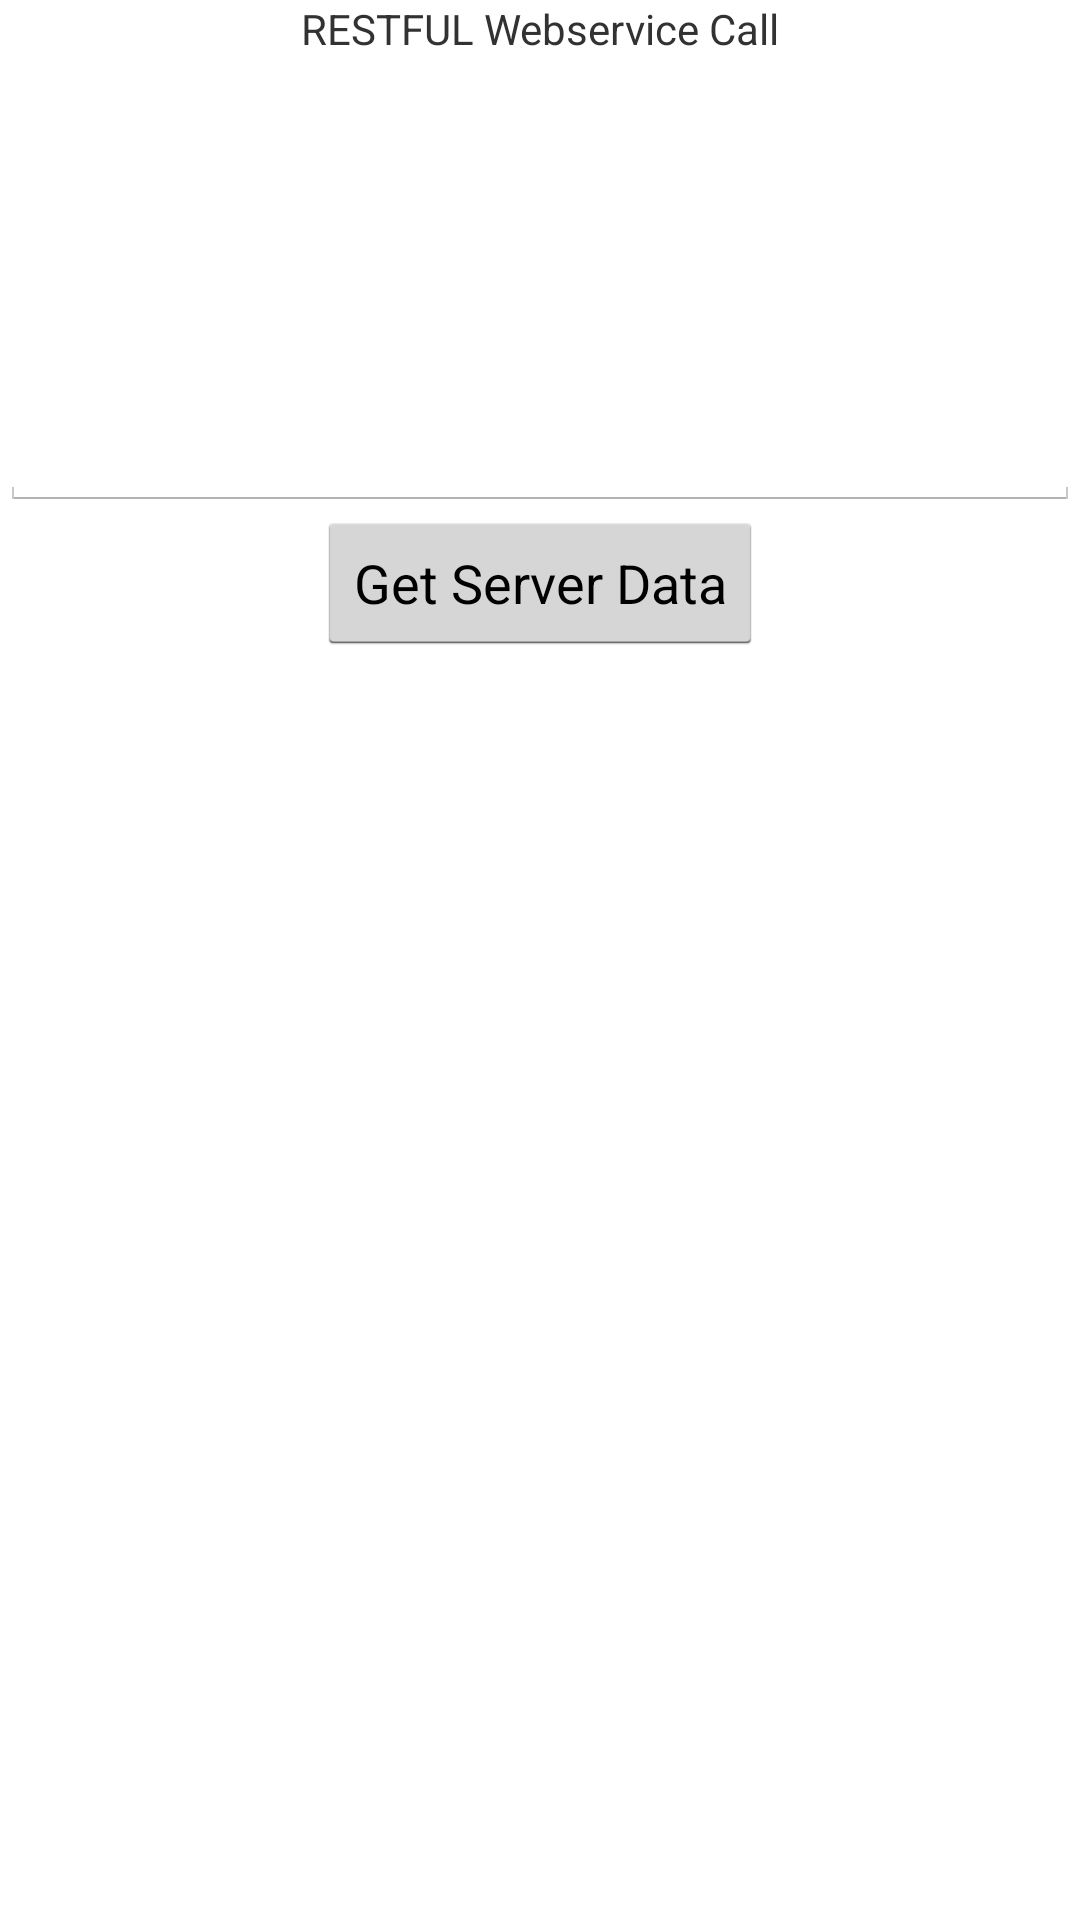

Android layout source for this screen:
<!-- AndroidManifest.xml: application theme android:Theme.Holo.NoActionBar.Fullscreen -->
<!-- res/layout/activity_retrieve.xml -->
<RelativeLayout xmlns:android="http://schemas.android.com/apk/res/android"
    xmlns:tools="http://schemas.android.com/tools" android:layout_width="match_parent"
    android:layout_height="match_parent"
    android:background="@android:color/white"
    android:theme="@android:style/Theme.Holo.Light"
    tools:context="sifat.zansolution.ServicesActivity">


    <TextView
        android:layout_width="wrap_content"
        android:text="RESTFUL Webservice Call"
        android:id="@+id/title"
        android:layout_centerHorizontal="true"
        android:layout_margin="@dimen/activity_vertical_margin"
        android:layout_height="wrap_content" />

    <TextView
        android:id="@+id/output"
        android:layout_below="@id/title"
        android:layout_width="match_parent"
        android:layout_margin="@dimen/activity_vertical_margin"
        android:layout_height="@dimen/abc_action_bar_default_height_material" />

    <TextView
        android:id="@+id/jsonParsed"
        android:layout_below="@id/output"
        android:layout_margin="@dimen/activity_vertical_margin"
        android:layout_width="match_parent"
        android:layout_height="@dimen/abc_action_bar_default_height_material" />

    <EditText
        android:id="@+id/serverText"
        android:layout_below="@id/jsonParsed"
        android:layout_width="match_parent"
        android:layout_margin="@dimen/activity_vertical_margin"
        android:layout_centerInParent="true"
        android:layout_height="wrap_content" />

    <Button
        android:id="@+id/btn_getServerData"
        android:onClick="getServerData"
        android:layout_below="@id/serverText"
        android:layout_centerHorizontal="true"
        android:text="Get Server Data"
        android:layout_width="wrap_content"
        android:layout_height="wrap_content" />
</RelativeLayout>
<!-- resources referenced by this layout -->
<resources>

</resources>
